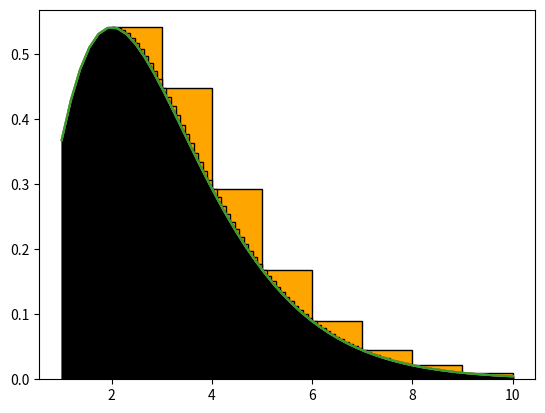

Here is the Python script that generated this plot:
# -*- coding: utf-8 -*-
"""Penyelsaian Integral metode riemann.ipynb

Automatically generated by Colaboratory.

Original file is located at
    https://colab.research.google.com/<link-removed>
"""

#Penyelesaian Integral Metode Riemann
#n=10

import numpy as p
import matplotlib.pyplot as plt
def func(x):
    return (x**2)*p.exp(-x)
a = 1.0
b = 10.0
n = 10
'''
#trapezoid
dx = (b-a)/(n-1)
x = np.linspace(a,b,n)
sigma = 0
for i in range (1, n-1):
sigma += func(x[i])
hasil = 0.5*dx*(func(x[0])+2*sigma+func(x[-1]))
print (hasil)

xp =np.linsace(a,b)
plt.plot(xp,func(xp))

for i in range (n):
    plt.bar(x[i],func(x[i]), align = 'edge',width = 0.000001, color = 'gray', edgecolor = 'red')

plt.fill_between(x,func(x),color= 'yellow')

plt.show()
'''
#Riemann
x = p.linspace(a,b,n)
dx = (x[-1]-x[0])/(n-1)

hasil = 0

for i in range(n-1):
    hasil += dx*func(x[i])

xp =p.linspace(a,b)
plt.plot(xp,func(xp))
for i in range (n-1):
    plt.bar(x[i],func(x[i]), align = 'edge', width=dx, color ='orange', edgecolor='black')
plt.show()
print (hasil)

#Penyelesaian Integral Metode Riemann
#n=100

import numpy as p
import matplotlib.pyplot as plt
def func(x):
    return (x**2)*p.exp(-x)
a = 1.0
b = 10.0
n = 100
'''
#trapezoid
dx = (b-a)/(n-1)
x = np.linspace(a,b,n)
sigma = 0
for i in range (1, n-1):
sigma += func(x[i])
hasil = 0.5*dx*(func(x[0])+2*sigma+func(x[-1]))
print (hasil)

xp =np.linsace(a,b)
plt.plot(xp,func(xp))

for i in range (n):
    plt.bar(x[i],func(x[i]), align = 'edge',width = 0.000001, color = 'gray', edgecolor = 'red')

plt.fill_between(x,func(x),color= 'yellow')

plt.show()
'''
#Reiman
x = p.linspace(a,b,n)
dx = (x[-1]-x[0])/(n-1)

hasil = 0

for i in range(n-1):
    hasil += dx*func(x[i])

xp =p.linspace(a,b)
plt.plot(xp,func(xp))
for i in range (n-1):
    plt.bar(x[i],func(x[i]), align = 'edge', width=dx, color ='orange', edgecolor='black')
plt.show()
print (hasil)

#Penyelesaian Integral Metode Riemann
#n=1000

import numpy as p
import matplotlib.pyplot as plt
def func(x):
    return (x**2)*p.exp(-x)
a = 1.0
b = 10.0
n = 1000
'''
#trapezoid
dx = (b-a)/(n-1)
x = np.linspace(a,b,n)
sigma = 0
for i in range (1, n-1):
sigma += func(x[i])
hasil = 0.5*dx*(func(x[0])+2*sigma+func(x[-1]))
print (hasil)

xp =np.linsace(a,b)
plt.plot(xp,func(xp))

for i in range (n):
    plt.bar(x[i],func(x[i]), align = 'edge',width = 0.000001, color = 'gray', edgecolor = 'red')

plt.fill_between(x,func(x),color= 'yellow')

plt.show()
'''
#Reiman
x = p.linspace(a,b,n)
dx = (x[-1]-x[0])/(n-1)

hasil = 0

for i in range(n-1):
    hasil += dx*func(x[i])

xp =p.linspace(a,b)
plt.plot(xp,func(xp))
for i in range (n-1):
    plt.bar(x[i],func(x[i]), align = 'edge', width=dx, color ='orange', edgecolor='black')
plt.show()
print (hasil)